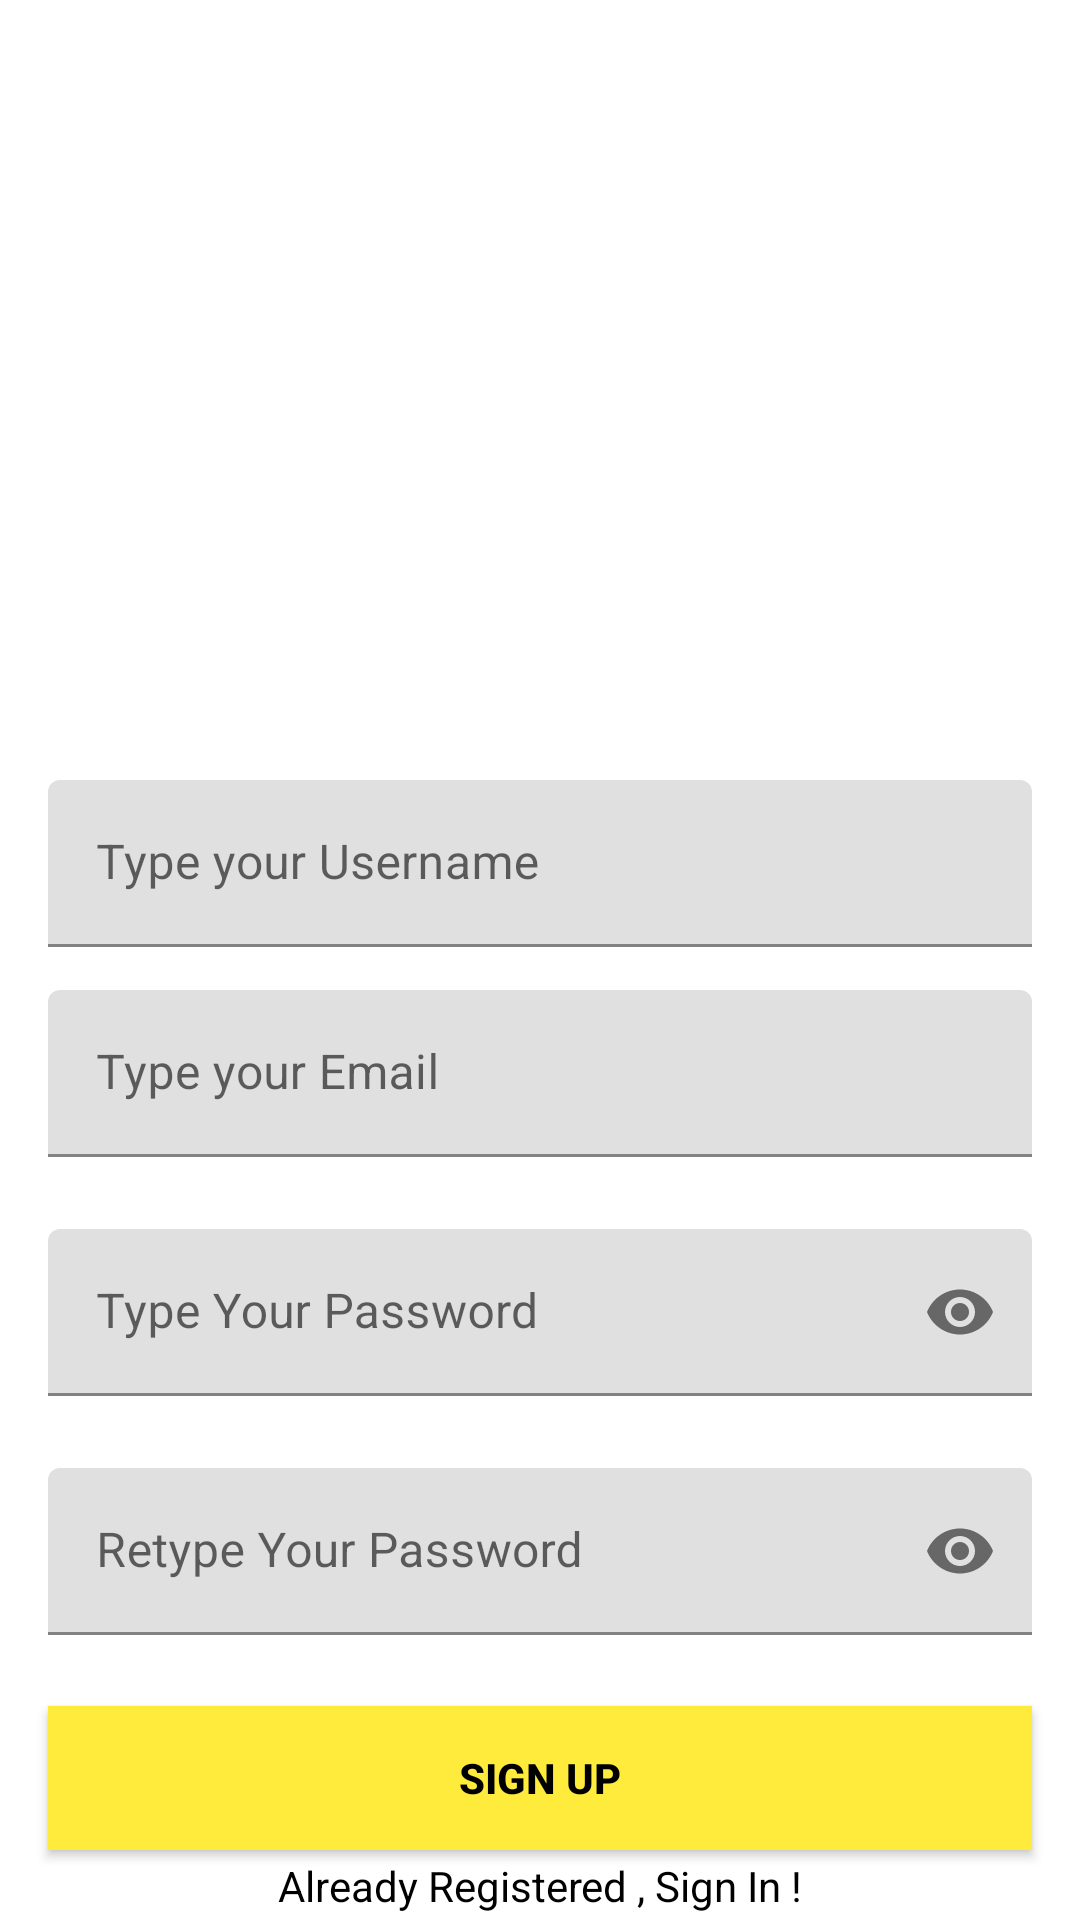

The Android layout XML behind this screen, and the referenced resources:
<!-- AndroidManifest.xml: application theme Theme.Instakotlin -->
<!-- res/layout/activity_register.xml -->
<?xml version="1.0" encoding="utf-8"?>
<androidx.constraintlayout.widget.ConstraintLayout xmlns:android="http://schemas.android.com/apk/res/android"
    xmlns:app="http://schemas.android.com/apk/res-auto"
    xmlns:tools="http://schemas.android.com/tools"
    android:layout_width="match_parent"
    android:layout_height="match_parent"
    android:background="@drawable/signup_screen"
    tools:context=".Register">

    <com.google.android.material.textfield.TextInputLayout
        android:id="@+id/usernamelayout"


        android:layout_width="match_parent"
        android:layout_height="wrap_content"
        android:layout_marginHorizontal="16dp"
        android:layout_marginTop="260dp"
        app:boxStrokeColor="#FFEB3B"
        app:hintTextColor="#FFEB3B"
        app:layout_constraintEnd_toEndOf="parent"
        app:layout_constraintHorizontal_bias="0.5"
        app:layout_constraintStart_toStartOf="parent"
        app:layout_constraintTop_toTopOf="parent">

        <com.google.android.material.textfield.TextInputEditText
            android:id="@+id/username"

            android:layout_width="match_parent"
            android:layout_height="wrap_content"
            android:hint="Type your Username"
            android:inputType="text" />
    </com.google.android.material.textfield.TextInputLayout>

    <com.google.android.material.textfield.TextInputLayout
        android:id="@+id/emailLayout"

        android:layout_width="match_parent"
        android:layout_height="wrap_content"
        android:layout_marginHorizontal="16dp"
        android:layout_marginTop="330dp"
        app:boxStrokeColor="#FFEB3B"
        app:hintTextColor="#FFEB3B"
        app:layout_constraintEnd_toEndOf="parent"
        app:layout_constraintHorizontal_bias="0.5"
        app:layout_constraintStart_toStartOf="parent"
        app:layout_constraintTop_toTopOf="parent">


        <com.google.android.material.textfield.TextInputEditText
            android:id="@+id/email2"

            android:layout_width="match_parent"
            android:layout_height="wrap_content"
            android:hint="Type your Email"
            android:inputType="textEmailAddress" />
    </com.google.android.material.textfield.TextInputLayout>

    <com.google.android.material.textfield.TextInputLayout
        android:id="@+id/passwordLayout"

        android:layout_width="match_parent"
        android:layout_height="wrap_content"
        android:layout_marginHorizontal="16dp"
        android:layout_marginTop="24dp"
        app:boxStrokeColor="#FFEB3B"
        app:hintTextColor="#FFEB3B"
        app:layout_constraintEnd_toEndOf="parent"
        app:layout_constraintHorizontal_bias="0.5"
        app:layout_constraintStart_toStartOf="parent"
        app:layout_constraintTop_toBottomOf="@id/emailLayout"
        app:passwordToggleEnabled="true">

        <com.google.android.material.textfield.TextInputEditText
            android:id="@+id/password2"

            android:layout_width="match_parent"
            android:layout_height="wrap_content"
            android:hint="Type Your Password"
            android:inputType="textPassword" />
    </com.google.android.material.textfield.TextInputLayout>

    <com.google.android.material.textfield.TextInputLayout
        android:id="@+id/confirmPasswordLayout"

        android:layout_width="match_parent"
        android:layout_height="wrap_content"
        android:layout_marginHorizontal="16dp"
        android:layout_marginTop="24dp"
        app:boxStrokeColor="#FFEB3B"
        app:hintTextColor="#FFEB3B"
        app:layout_constraintEnd_toEndOf="parent"
        app:layout_constraintHorizontal_bias="0.5"
        app:layout_constraintStart_toStartOf="parent"
        app:layout_constraintTop_toBottomOf="@id/passwordLayout"
        app:passwordToggleEnabled="true">

        <com.google.android.material.textfield.TextInputEditText
            android:id="@+id/passwordagain"

            android:layout_width="match_parent"
            android:layout_height="wrap_content"
            android:hint="Retype Your Password"
            android:inputType="textPassword" />
    </com.google.android.material.textfield.TextInputLayout>

    <androidx.appcompat.widget.AppCompatButton
        android:id="@+id/button"
        android:layout_width="0dp"
        android:layout_height="wrap_content"
        android:layout_marginHorizontal="16dp"
        android:background="#FFEB3B"
        android:onClick="SignUP"
        android:text="Sign Up"
        android:textColor="@color/black"
        android:textStyle="bold"
        app:layout_constraintBottom_toBottomOf="parent"
        app:layout_constraintEnd_toEndOf="parent"
        app:layout_constraintHorizontal_bias="0.5"
        app:layout_constraintStart_toStartOf="parent"
        app:layout_constraintTop_toBottomOf="@+id/confirmPasswordLayout" />
    <TextView
        android:id="@+id/textView"
        android:layout_width="wrap_content"
        android:layout_height="wrap_content"
        android:textColor="@color/black"
        android:text="Already Registered , Sign In !"
        app:layout_constraintBottom_toBottomOf="parent"
        app:layout_constraintEnd_toEndOf="parent"
        app:layout_constraintHorizontal_bias="0.5"
        app:layout_constraintStart_toStartOf="parent"
        app:layout_constraintTop_toBottomOf="@+id/button" />

</androidx.constraintlayout.widget.ConstraintLayout>
<!-- resources referenced by this layout -->
<resources>
  <style name="Theme.Instakotlin" parent="Theme.MaterialComponents.DayNight.DarkActionBar">
          
          <item name="colorPrimary">@color/purple_500</item>
          <item name="colorPrimaryVariant">@color/purple_700</item>
          <item name="colorOnPrimary">@color/white</item>
          
          <item name="colorSecondary">@color/teal_200</item>
          <item name="colorSecondaryVariant">@color/teal_700</item>
          <item name="colorOnSecondary">@color/black</item>
          
          <item name="android:statusBarColor" tools:targetApi="l">?attr/colorPrimaryVariant</item>
          
      </style>
  <!-- not gathered from this repository: default colours our renderer supplied (Android Studio template values) -->
  <color name="purple_500">#FF6200EE</color>
  <color name="purple_700">#FF3700B3</color>
  <color name="teal_200">#FF03DAC5</color>
  <color name="teal_700">#FF018786</color>
  <color name="black">#FF000000</color>
  <color name="white">#FFFFFFFF</color>
</resources>
